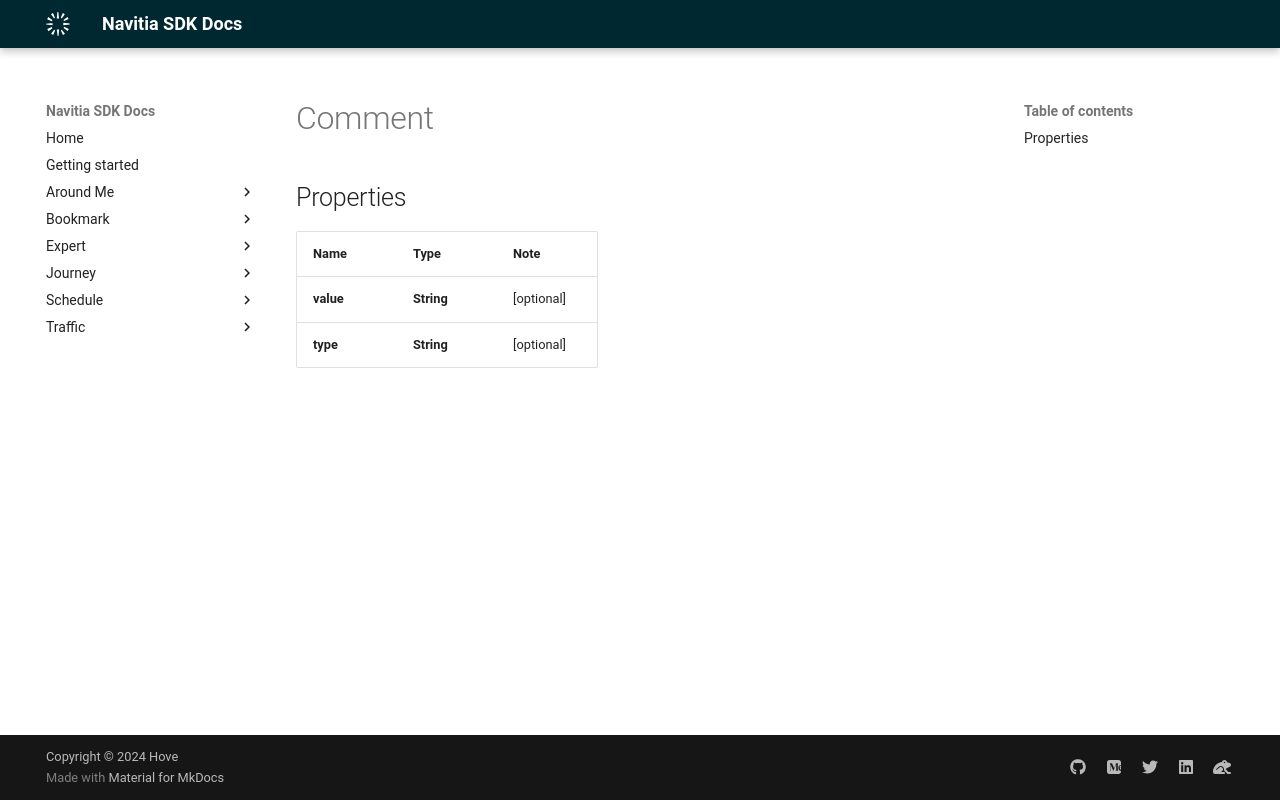

repository: hove-io/navitia_sdk_docs · page: expert/android/model/Comment/index.html · generator: mkdocs

# Comment

## Properties

Name | Type | Note
---- | ---- | ----
**value** | **String** | [optional] 
**type** | **String** | [optional] 
